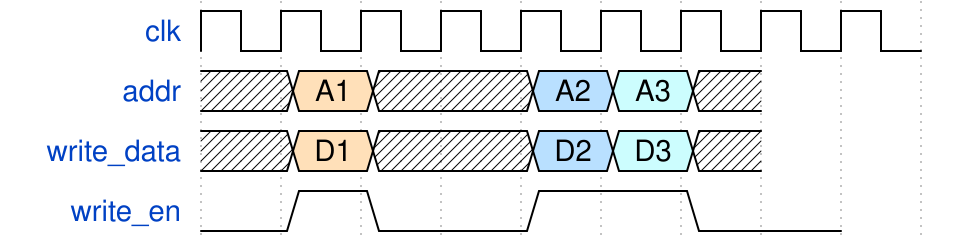

Give the WaveDrom (WaveJSON) description of this timing diagram.

{signal: [
  {name: 'clk', wave: 'p........'},
  {name: 'addr', wave: 'x4x.56x', data: ['A1', 'A2', 'A3']},
  {name: 'write_data', wave: 'x4x.56x', data: ['D1', 'D2', 'D3']},
  {name: 'write_en', wave: '010.1.0.'}
]}
